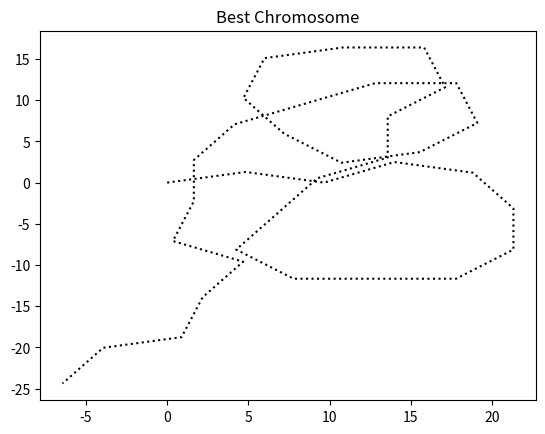
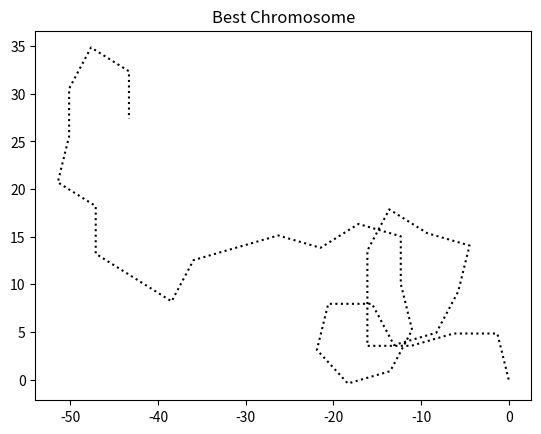
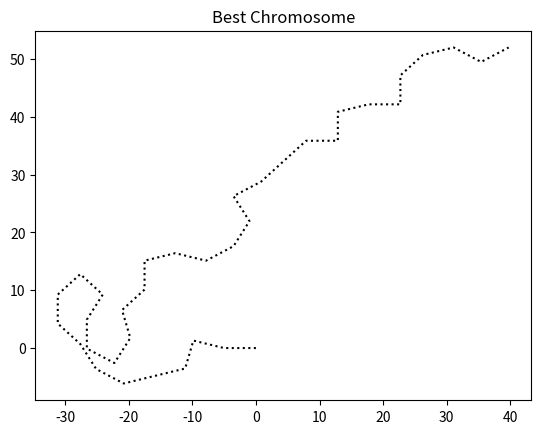
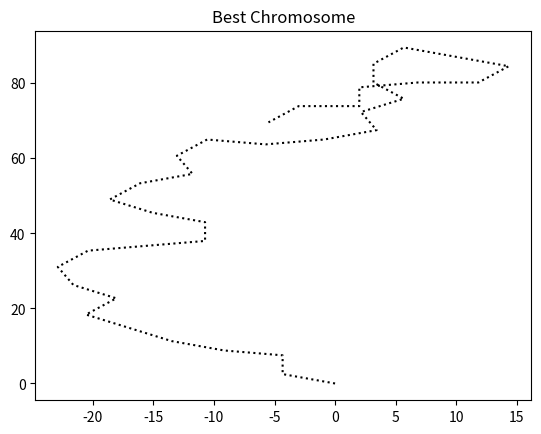
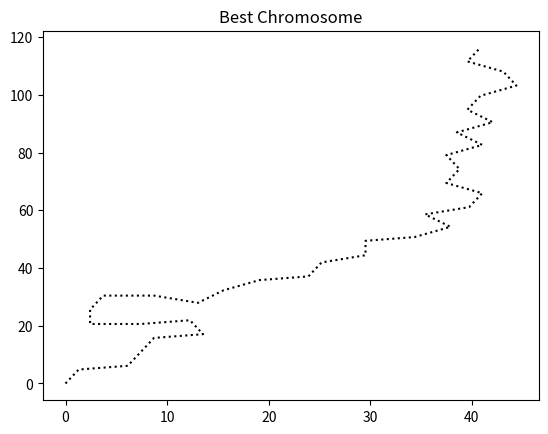
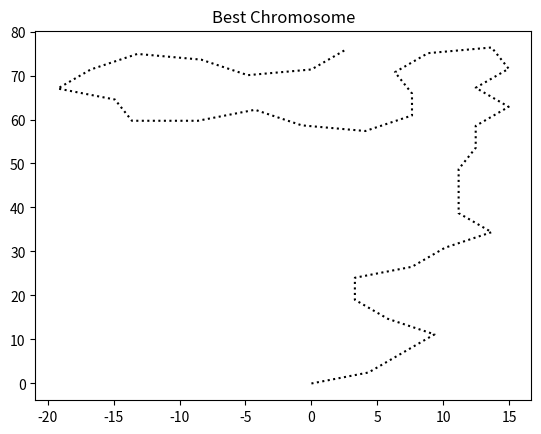
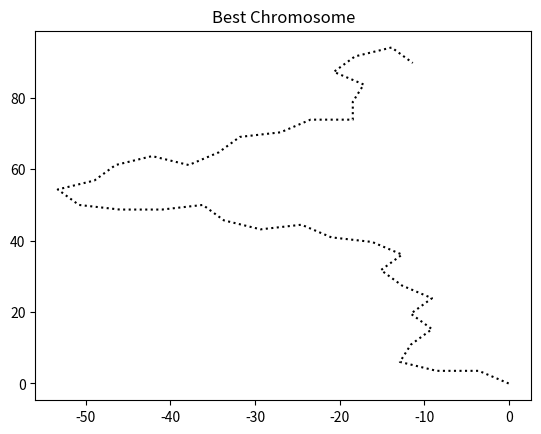
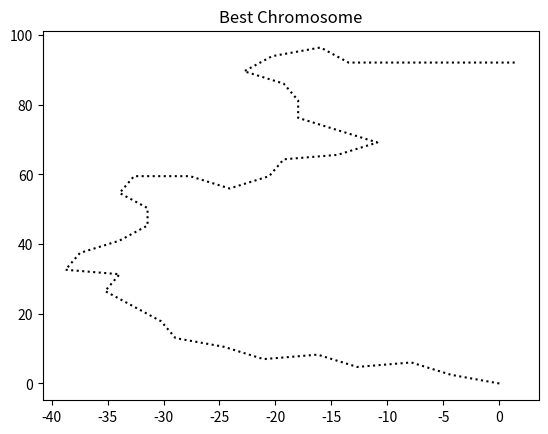
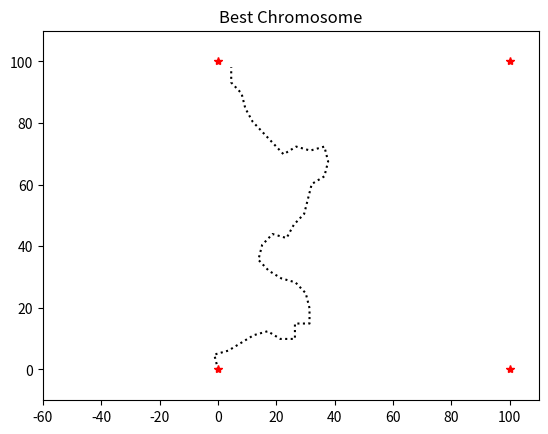

Source code (Python) for these figures, in order:
import numpy as np
from numpy import pi
import csv
from numpy.random import randint
from numpy.random import rand
import matplotlib.pyplot as plt
import os

# define the total iterations
n_iter = 100

# define the population size
n_pop = 100

# crossover rate
r_cross = 0.9

#number of genes in chromosome
num_genes = 35

# mutation rate
r_mut = 10.0 / num_genes * n_pop

#defining checkpoints and constant robot distance
checkpoint1 = 0 + 100j
checkpoint2 = 100 + 100j

r_dist = 5

#variables for graphing
x_gene_coords = []
y_gene_coords = []


# Opening location file so we can write the checkpoints' locations to the file
file=open("location.txt", "w")

# objective function
# Return fitness based on how close the chromosome's path is to the hooking pattern
# Hooking pattern comes from trying to get to point B from point A, while also orienting towards point C
def objective(x):
    x_comp = 0
    y_comp = 0
    x_sublist = []
    y_sublist = []
    tht0 = 90   #initial orientation
    for gene in x:
        x_sublist.append(x_comp)
        y_sublist.append(y_comp)
        
        x_comp = x_comp + r_dist * np.cos(((gene*15)-(90-tht0))*pi/180) 
        y_comp = y_comp + r_dist * np.sin(((gene*15)-(90-tht0))*pi/180)

        tht0 = (gene*15)-(90-tht0)

        x_sublist.append(x_comp)
        y_sublist.append(y_comp)
        
        #Testing 
        #print()
        #print("x_comp: {}, y_comp: {}, x_sublist: {}, y_sublist: {}".format(x_comp, y_comp, x_sublist, y_sublist))

    x_gene_coords.append(x_sublist)
    y_gene_coords.append(y_sublist)
   
    chrom_coords = [complex(x_comp,y_comp)]
    print(chrom_coords)
    print(len(chrom_coords))

    dist2checkpoint = (np.sqrt((np.real(checkpoint1) 
                        - np.real(chrom_coords))**2 
                        + (np.imag(checkpoint1) 
                        - np.imag(chrom_coords))**2))
    
    dist2checkpoint2 = (np.sqrt((np.real(checkpoint2) 
                        - np.real(chrom_coords))**2 
                        + (np.imag(checkpoint2) 
                        - np.imag(chrom_coords))**2))
    
    distcheckpoint1to2 = (np.sqrt((np.real(checkpoint1) 
                        - np.real(checkpoint2))**2 
                        + (np.imag(checkpoint1) 
                        - np.imag(checkpoint2))**2))
    
    a = dist2checkpoint
    b = distcheckpoint1to2
    c = dist2checkpoint2
    
    angle2nextcheckpoint = np.arccos((a**2 + b**2 - c**2) / (2 * a * b))*(180/pi)
    
    idealangle = abs(90 - (tht0 + angle2nextcheckpoint))
        
    distval = dist2checkpoint/100
    angleval = idealangle / 360
    
    fitness = (distval + angleval) / 2
    
    return fitness

# tournament selection
def selection(pop, scores, k=3):
	# first random selection
	selection_ix = randint(len(pop))
	for ix in randint(0, len(pop), k-1):
		# check if better (e.g. perform a tournament)
		if scores[ix] < scores[selection_ix]:
			selection_ix = ix
	return pop[selection_ix]

# crossover two parents to create two children
def crossover(p1, p2, r_cross):
	# children are copies of parents by default
	c1, c2 = p1.copy(), p2.copy()
	# check for recombination
	if rand() < r_cross:
		# select crossover point that is not on the end of the string
		pt = randint(1, len(p1)-2)
		# perform crossover
		c1 = p1[:pt] + p2[pt:]
		c2 = p2[:pt] + p1[pt:]
	return [c1, c2]

# mutation operator
def mutation(bitstring, r_mut):
    for i in range(len(bitstring)):
        #check for mutation
        if rand() < r_mut:
            #mutation is random number 0-12
            bitstring[i] = randint(0,13)
   
# genetic algorithm
def genetic_algorithm(objective, n_iter, n_pop, r_cross, r_mut):

	# Check if already have text file 
   #if not os.path.isfile("pop.csv"):
		# Create text file if it doesn't exist
	#	with open("pop.csv", w) as f:
		    # Write initial population of 100 random chromosomes 
		    
    
	# initial population of random genes
    with open('pop.csv') as f:
        reader = csv.reader(f)
        pop = [list(map(int, row)) for row in reader]
    
    
    with open('best.csv') as f:
        reader = csv.reader(f)
        best = list(map(int, f.readline().split(',')))
        best_eval = float(f.readline())
            
    # clear the array used for graphing of these initial coords
    x_gene_coords.clear()
    y_gene_coords.clear()
    
    # enumerate generations
    for gen in range(n_iter):
        
        # evaluate all candidates in the population
        scores = [objective(d) for d in pop]

		# check for new best solution
        for i in range(n_pop):
            #minimizes
            if scores[i] < best_eval:
                best, best_eval = pop[i], scores[i]
                
                #display graph of path robot took                
                
                #comment next line out to plot the progression of best chromosomes
                #or it leave in to plot only the best chromosome
                plt.clf()
             
                plt.title("Best Chromosome")
                plot_variable_x = x_gene_coords[gen*n_pop+i]
                plot_variable_y = y_gene_coords[gen*n_pop+i]
                plt.plot(plot_variable_x , plot_variable_y, linestyle = ':', color = "black")
                plot_variable_x = 0
                plot_variable_y = 0
                print(gen, pop[i], scores[i])
        
        #select parents
        selected = [selection(pop, scores) for _ in range(n_pop)]
		# create the next generation
        children = list()
        for i in range(0, n_pop, 2):
			# get selected parents in pairs
            p1, p2 = selected[i], selected[i+1]
			# crossover and mutation
            for c in crossover(p1, p2, r_cross):
				# mutation
                mutation(c, r_mut)
				# store for next generation
                children.append(c)
		# replace population
        pop = children
        
        #rewrite the csv file with the current generation
        with open('pop.csv', 'w', newline='') as f:
            writer = csv.writer(f)
            writer.writerows(pop)
    
    return [best, best_eval]

#Previously in 'waiting room'
pop = [randint(0,13,35).tolist() for _ in range(100)]
best = [0]*35

# write the data to a file
with open('pop.csv', 'w', newline='') as pop_file:
    writer = csv.writer(pop_file)
    writer.writerows(pop)
    
with open('best.csv', 'w', newline='') as best_file:
    writer = csv.writer(best_file)
    writer.writerow(best)
    writer.writerow([1])




# perform the genetic algorithm search
best, score = genetic_algorithm(objective, n_iter, n_pop, r_cross, r_mut)

# if there is no better chromsome the score must be converted to be rewritten
# into the csv file
if isinstance(score, float):
    score = [score]

with open('best.csv', 'w', newline='') as best_file:
    writer = csv.writer(best_file)
    writer.writerow(best)
    writer.writerow(score)
    #writer.writerow("")

print('I like hyour genes..')
print(best, '=', score[0])

plt.xlim(-60,110)
plt.ylim(-10,110)

#plt.xlim(0, 300)
#plt.ylim(0, 200)

#plt.plot(100,50, color = "red", marker = "*")
#plt.plot(100,150, color = "red", marker = "*")
#plt.plot(200,50, color = "red", marker = "*")
#plt.plot(200,150, color = "red", marker = "*")

plt.plot(0,0, color = "red", marker = "*")
plt.plot(0,100, color = "red", marker = "*")
plt.plot(100,100, color = "red", marker = "*")
plt.plot(100,0, color = "red", marker = "*")

# Writing coordinates of checkpoints to location text file
#file.write("(0, 0)")
#file.write(", ")
#file.write("(0, 100)")
#file.write(", ")
#file.write("(100, 100)")
#file.write(", ")
#file.write("(100, 0)\n")
#file.close()


plt.show()
